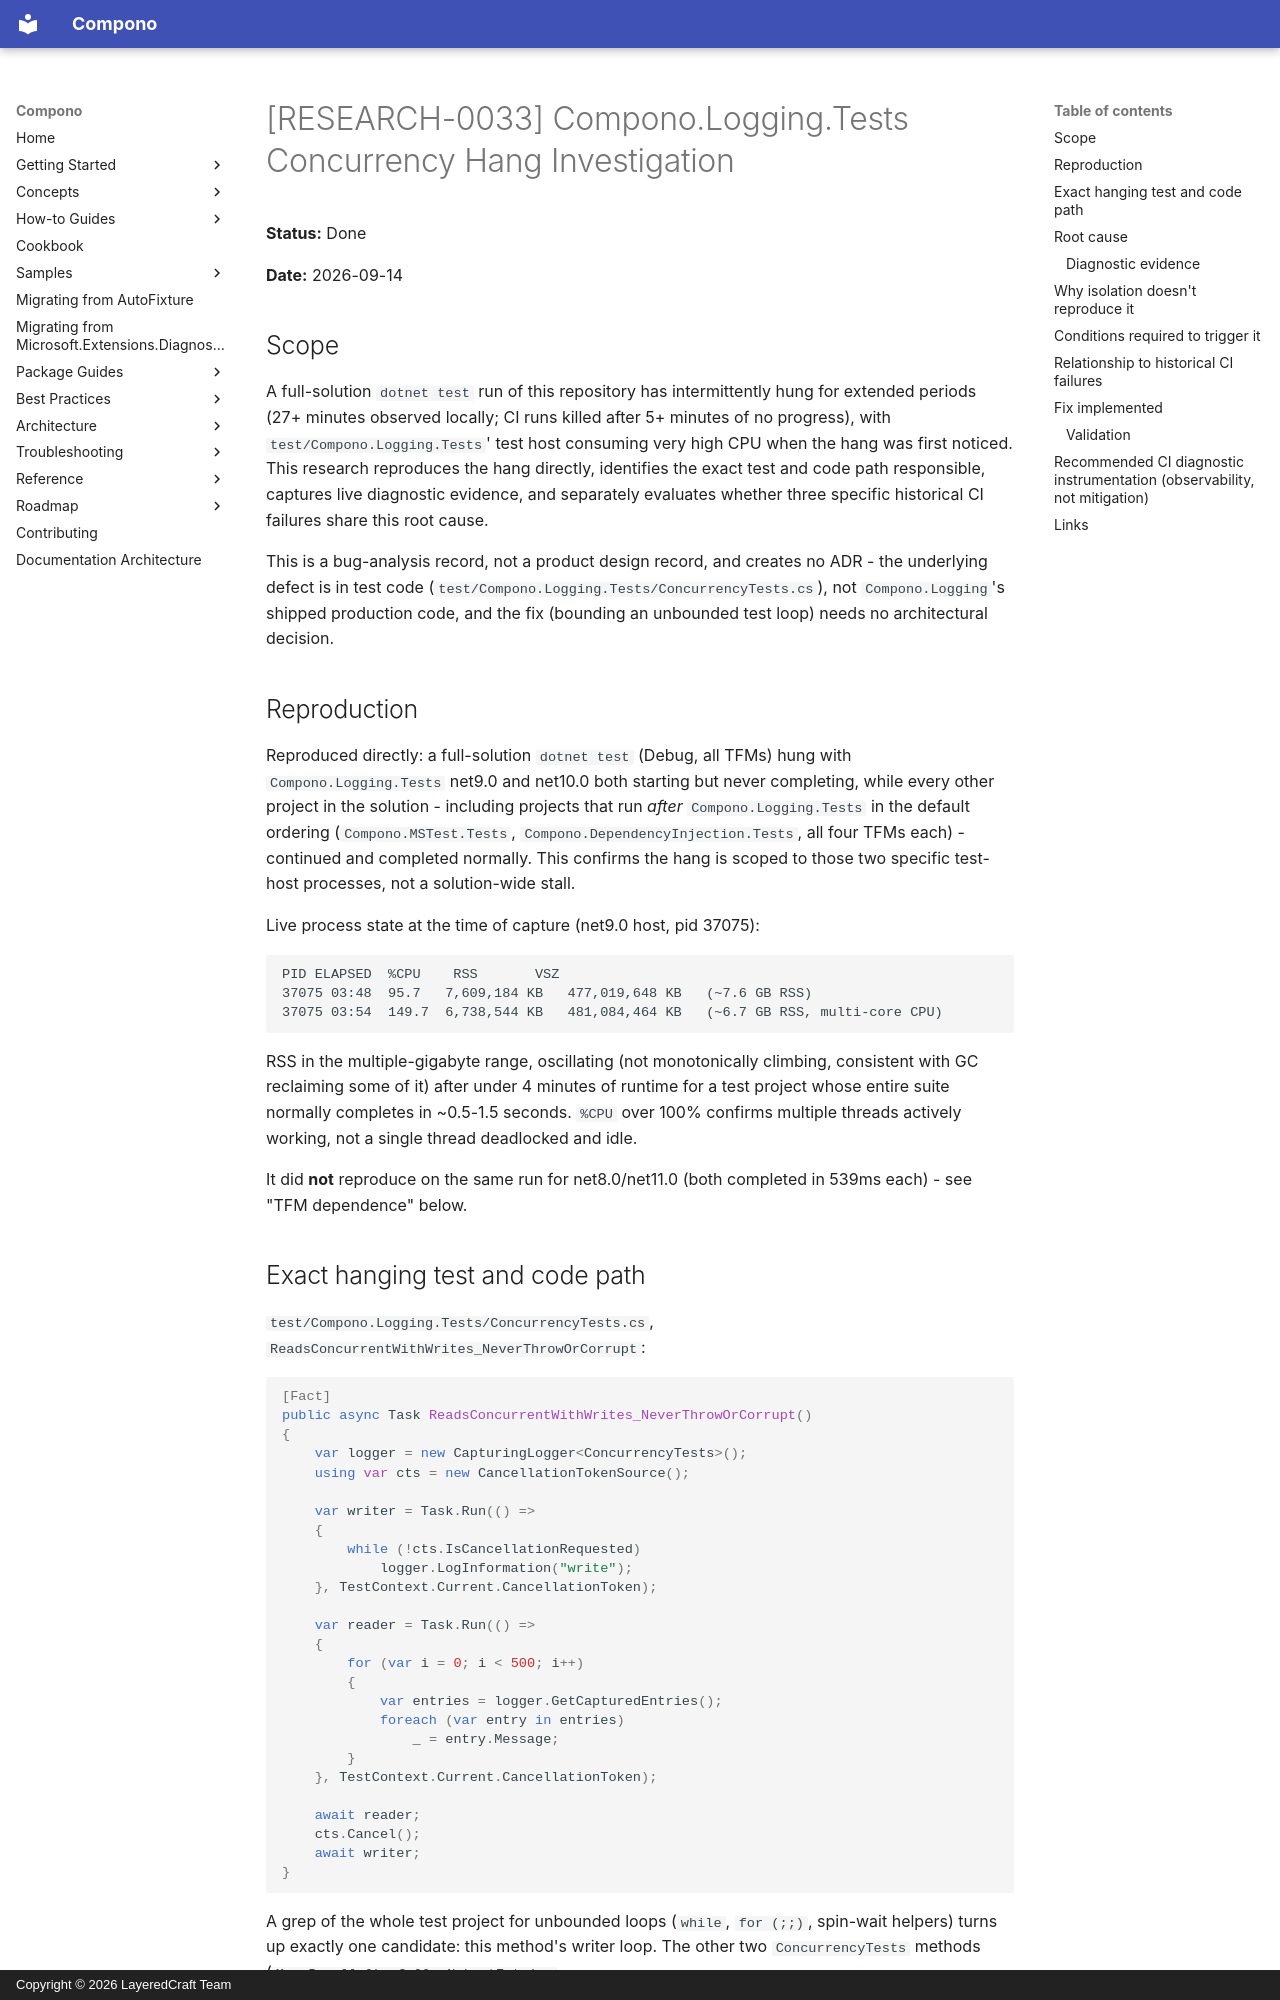

repository: LayeredCraft/compono · page: research/0033-compono-logging-tests-concurrency-hang-investigation/index.html · generator: mkdocs · copyright: Copyright © 2026 LayeredCraft Team

# [RESEARCH-0033] Compono.Logging.Tests Concurrency Hang Investigation

**Status:** Done

**Date:** 2026-09-14

## Scope

A full-solution `dotnet test` run of this repository has intermittently hung for extended
periods (27+ minutes observed locally; CI runs killed after 5+ minutes of no progress),
with `test/Compono.Logging.Tests`' test host consuming very high CPU when the hang was
first noticed. This research reproduces the hang directly, identifies the exact test and
code path responsible, captures live diagnostic evidence, and separately evaluates whether
three specific historical CI failures share this root cause.

This is a bug-analysis record, not a product design record, and creates no ADR - the
underlying defect is in test code (`test/Compono.Logging.Tests/ConcurrencyTests.cs`), not
`Compono.Logging`'s shipped production code, and the fix (bounding an unbounded test loop)
needs no architectural decision.

## Reproduction

Reproduced directly: a full-solution `dotnet test` (Debug, all TFMs) hung with
`Compono.Logging.Tests` net9.0 and net10.0 both starting but never completing, while every
other project in the solution - including projects that run *after* `Compono.Logging.Tests`
in the default ordering (`Compono.MSTest.Tests`, `Compono.DependencyInjection.Tests`, all
four TFMs each) - continued and completed normally. This confirms the hang is scoped to
those two specific test-host processes, not a solution-wide stall.

Live process state at the time of capture (net9.0 host, pid 37075):

```
PID ELAPSED  %CPU    RSS       VSZ
37075 03:48  95.7   7,609,184 KB   477,019,648 KB   (~7.6 GB RSS)
37075 03:54  149.7  6,738,544 KB   481,084,464 KB   (~6.7 GB RSS, multi-core CPU)
```

RSS in the multiple-gigabyte range, oscillating (not monotonically climbing, consistent
with GC reclaiming some of it) after under 4 minutes of runtime for a test project whose
entire suite normally completes in ~0.5-1.5 seconds. `%CPU` over 100% confirms multiple
threads actively working, not a single thread deadlocked and idle.

It did **not** reproduce on the same run for net8.0/net11.0 (both completed in 539ms each)
- see "TFM dependence" below.

## Exact hanging test and code path

`test/Compono.Logging.Tests/ConcurrencyTests.cs`,
`ReadsConcurrentWithWrites_NeverThrowOrCorrupt`:

```csharp
[Fact]
public async Task ReadsConcurrentWithWrites_NeverThrowOrCorrupt()
{
    var logger = new CapturingLogger<ConcurrencyTests>();
    using var cts = new CancellationTokenSource();

    var writer = Task.Run(() =>
    {
        while (!cts.IsCancellationRequested)
            logger.LogInformation("write");
    }, TestContext.Current.CancellationToken);

    var reader = Task.Run(() =>
    {
        for (var i = 0; i < 500; i++)
        {
            var entries = logger.GetCapturedEntries();
            foreach (var entry in entries)
                _ = entry.Message;
        }
    }, TestContext.Current.CancellationToken);

    await reader;
    cts.Cancel();
    await writer;
}
```

A grep of the whole test project for unbounded loops (`while`, `for (;;)`, spin-wait
helpers) turns up exactly one candidate: this method's writer loop. The other two
`ConcurrencyTests` methods (`ManyParallelLogCalls_NoLostEntries`,
`LoggingFactoryRegistry_ConcurrentRegisterAndTryCreate_IsSafe`) are both bounded (a fixed
`200 * 20` and `50` iterations respectively) and terminate in well under a second even
under contention - they are not candidates for a multi-minute hang.
